Image classification data set "splits" (adityamathur06/SentryGlide on GitHub). Class labels (10): body tissue or organ, gauze, glass equipment packaging, metal equipment packaging, organic waste, paper equipment packaging, plastic equipment packaging, syringe, syringe needle, tweezers.

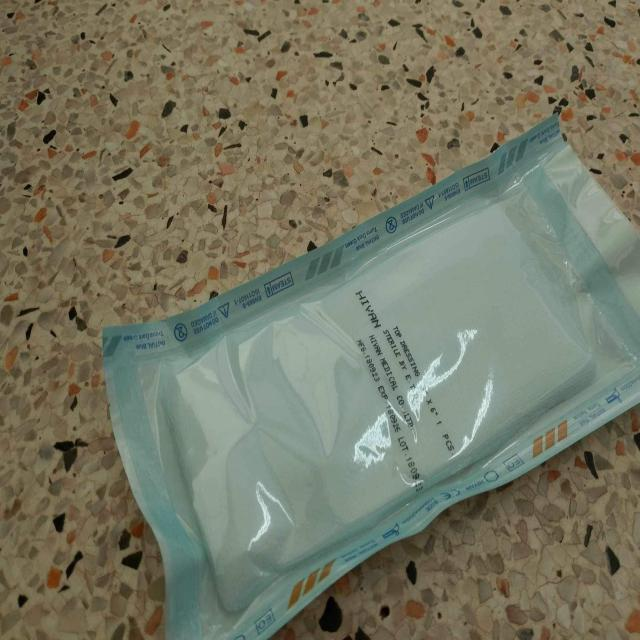
Label: paper equipment packaging

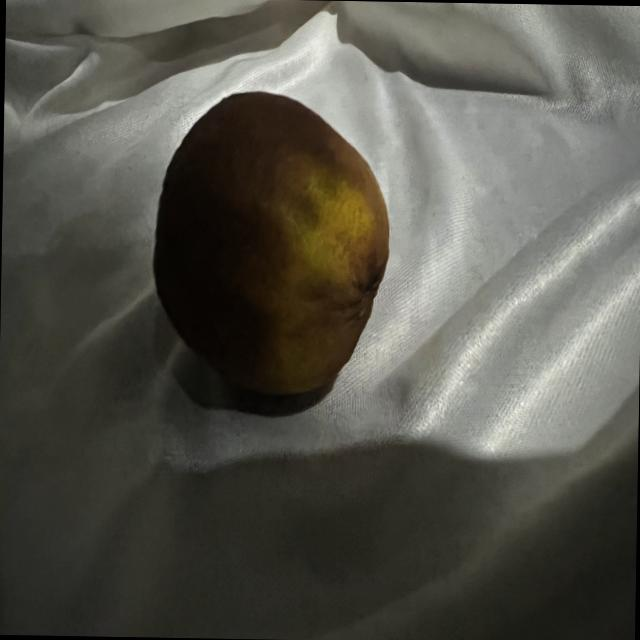
Label: organic waste

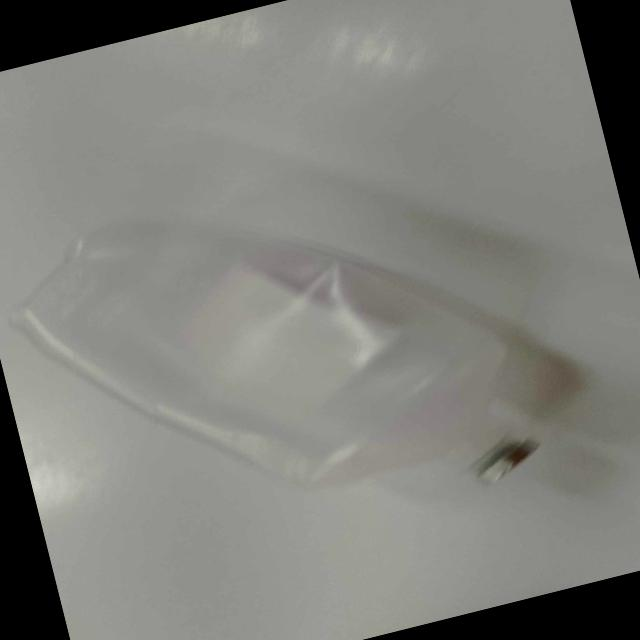
Label: plastic equipment packaging

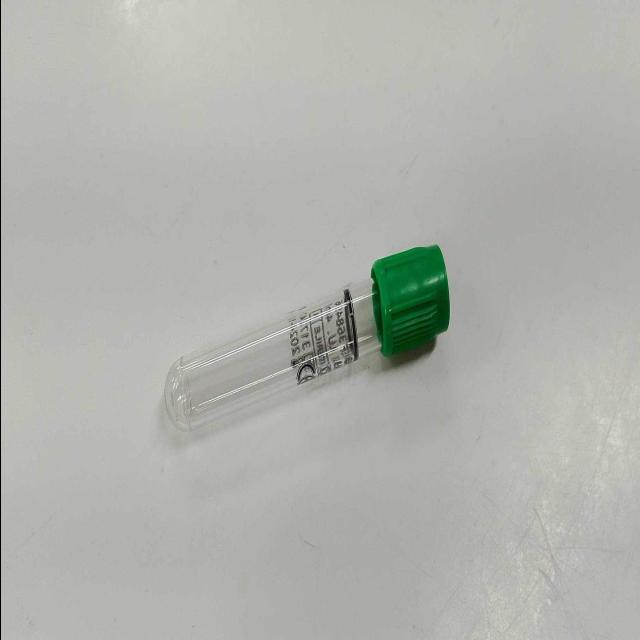
Label: glass equipment packaging

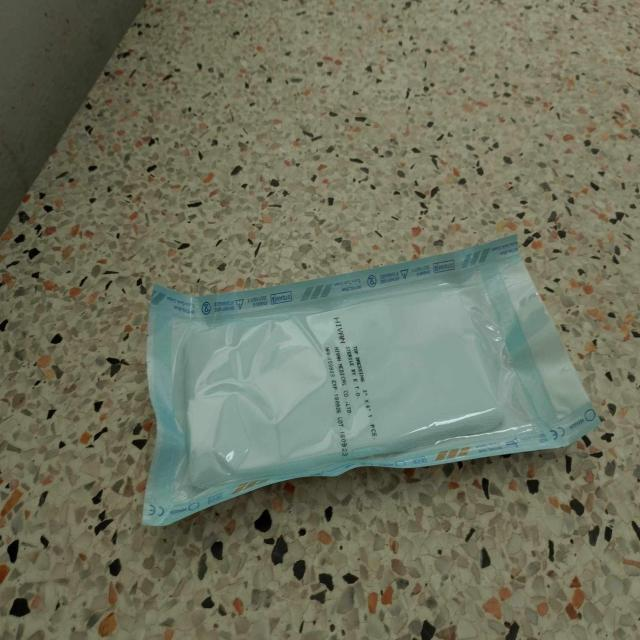
Label: paper equipment packaging

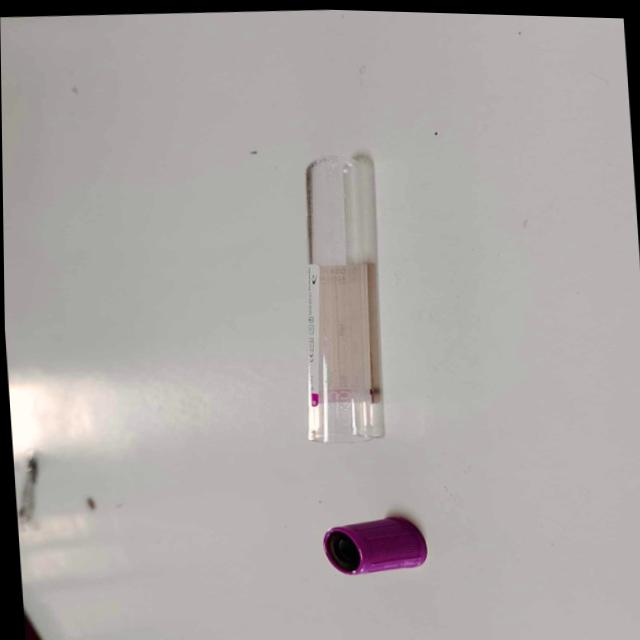
Label: glass equipment packaging
